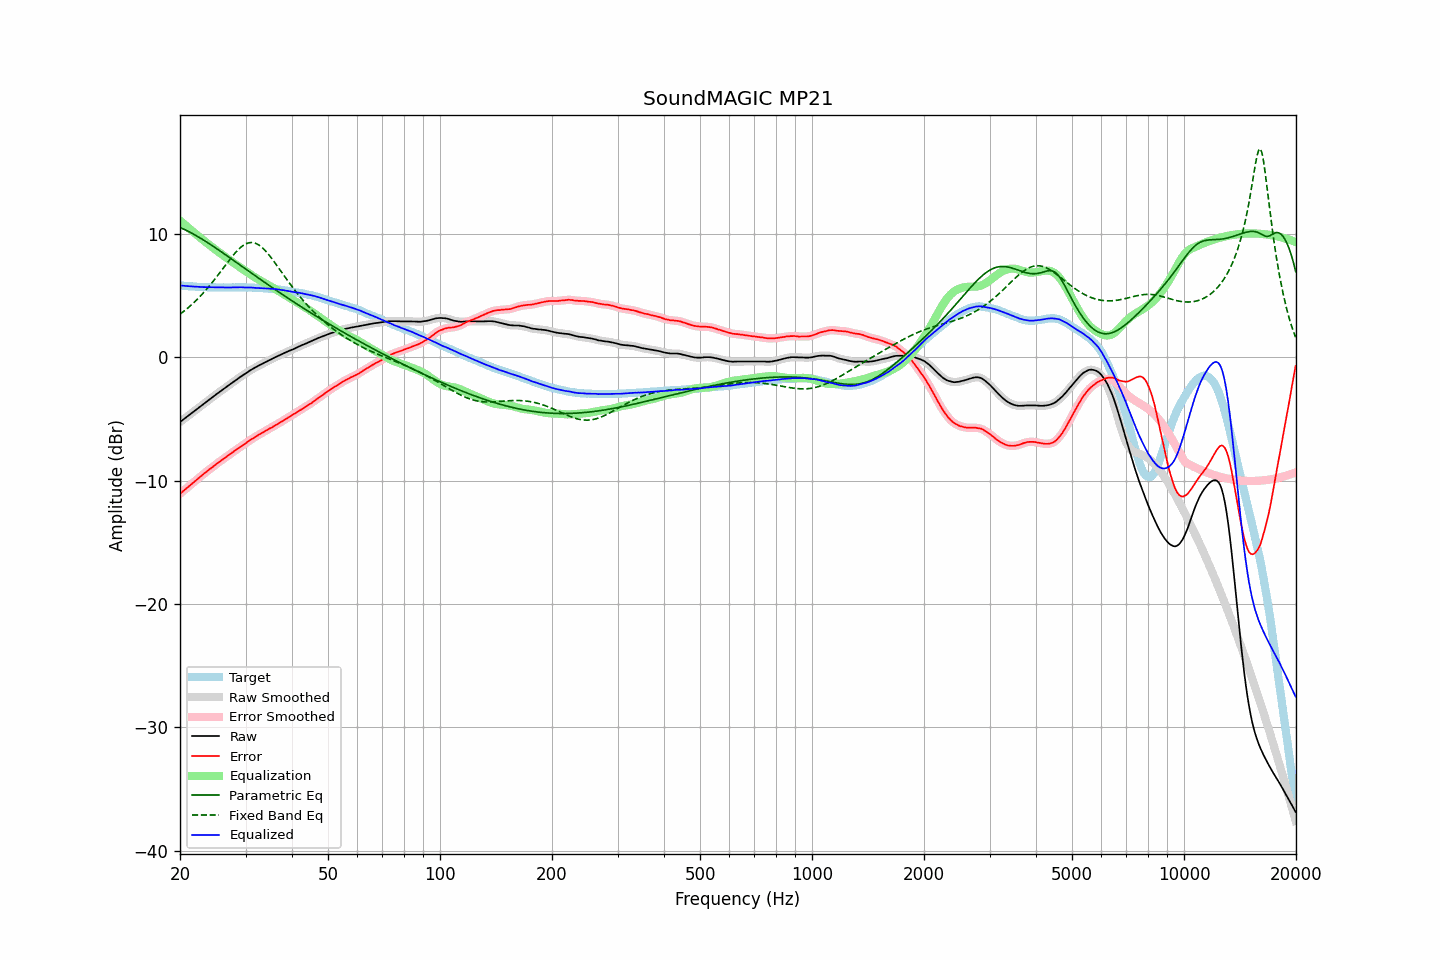

Values plotted in this chart, from the file beside it:
frequency, raw, error, smoothed, error_smoothed, equalization, parametric_eq, fixed_band_eq, equalized_raw, equalized_smoothed, target
20.00, -5.25, -11.07, -5.25, -11.07, 11.07, 10.52, 3.49, 5.81, 5.81, 5.81
20.20, -5.15, -10.96, -5.15, -10.96, 10.96, 10.46, 3.58, 5.80, 5.80, 5.80
20.40, -5.05, -10.85, -5.05, -10.85, 10.85, 10.40, 3.68, 5.79, 5.79, 5.79
20.61, -4.96, -10.74, -4.95, -10.74, 10.74, 10.34, 3.79, 5.78, 5.78, 5.78
20.81, -4.85, -10.62, -4.85, -10.62, 10.63, 10.28, 3.89, 5.77, 5.77, 5.76
21.02, -4.75, -10.51, -4.75, -10.51, 10.52, 10.22, 4.00, 5.76, 5.76, 5.75
21.23, -4.65, -10.40, -4.65, -10.40, 10.41, 10.15, 4.12, 5.75, 5.75, 5.74
21.44, -4.55, -10.31, -4.55, -10.30, 10.30, 10.08, 4.23, 5.74, 5.74, 5.75
21.66, -4.46, -10.19, -4.45, -10.19, 10.19, 10.01, 4.35, 5.73, 5.73, 5.73
21.87, -4.35, -10.09, -4.35, -10.08, 10.08, 9.94, 4.47, 5.73, 5.73, 5.73
22.09, -4.25, -9.97, -4.25, -9.97, 9.97, 9.86, 4.60, 5.72, 5.72, 5.71
22.31, -4.15, -9.86, -4.15, -9.86, 9.86, 9.79, 4.73, 5.71, 5.71, 5.70
22.54, -4.06, -9.75, -4.05, -9.75, 9.75, 9.71, 4.86, 5.70, 5.70, 5.69
22.76, -3.95, -9.65, -3.95, -9.64, 9.65, 9.63, 5.00, 5.69, 5.69, 5.69
22.99, -3.85, -9.54, -3.85, -9.54, 9.54, 9.55, 5.14, 5.68, 5.69, 5.68
23.22, -3.75, -9.43, -3.75, -9.44, 9.44, 9.47, 5.28, 5.68, 5.68, 5.67
23.45, -3.65, -9.34, -3.65, -9.33, 9.33, 9.39, 5.43, 5.68, 5.68, 5.68
23.69, -3.56, -9.23, -3.55, -9.23, 9.23, 9.30, 5.58, 5.67, 5.68, 5.67
23.92, -3.45, -9.12, -3.45, -9.13, 9.13, 9.22, 5.73, 5.68, 5.67, 5.66
24.16, -3.35, -9.03, -3.36, -9.03, 9.03, 9.13, 5.89, 5.67, 5.67, 5.67
24.40, -3.26, -8.94, -3.26, -8.93, 8.93, 9.05, 6.05, 5.66, 5.67, 5.67
24.65, -3.17, -8.83, -3.16, -8.83, 8.83, 8.96, 6.21, 5.66, 5.66, 5.66
24.89, -3.06, -8.73, -3.06, -8.73, 8.73, 8.87, 6.38, 5.66, 5.66, 5.66
25.14, -2.96, -8.62, -2.97, -8.62, 8.63, 8.79, 6.55, 5.67, 5.66, 5.65
25.39, -2.87, -8.53, -2.87, -8.53, 8.53, 8.70, 6.72, 5.66, 5.66, 5.65
25.65, -2.78, -8.43, -2.78, -8.43, 8.43, 8.61, 6.89, 5.66, 5.66, 5.65
25.91, -2.69, -8.34, -2.68, -8.34, 8.34, 8.52, 7.07, 5.65, 5.65, 5.65
26.16, -2.58, -8.25, -2.59, -8.25, 8.24, 8.43, 7.24, 5.66, 5.65, 5.66
26.43, -2.50, -8.15, -2.49, -8.15, 8.15, 8.34, 7.41, 5.65, 5.65, 5.65
26.69, -2.39, -8.05, -2.40, -8.05, 8.05, 8.24, 7.59, 5.66, 5.66, 5.65
26.96, -2.31, -7.96, -2.30, -7.96, 7.96, 8.15, 7.76, 5.65, 5.66, 5.65
27.23, -2.21, -7.86, -2.21, -7.86, 7.87, 8.06, 7.93, 5.66, 5.66, 5.65
27.50, -2.12, -7.77, -2.11, -7.77, 7.77, 7.97, 8.09, 5.66, 5.66, 5.65
27.77, -2.02, -7.69, -2.02, -7.68, 7.68, 7.88, 8.25, 5.66, 5.66, 5.66
28.05, -1.92, -7.58, -1.93, -7.59, 7.59, 7.78, 8.40, 5.66, 5.66, 5.65
28.33, -1.83, -7.50, -1.83, -7.50, 7.50, 7.69, 8.55, 5.66, 5.66, 5.66
28.62, -1.75, -7.41, -1.74, -7.41, 7.41, 7.60, 8.69, 5.66, 5.67, 5.66
28.90, -1.64, -7.32, -1.65, -7.32, 7.32, 7.51, 8.81, 5.67, 5.67, 5.67
29.19, -1.55, -7.23, -1.56, -7.23, 7.23, 7.41, 8.93, 5.67, 5.67, 5.67
29.48, -1.47, -7.14, -1.47, -7.14, 7.14, 7.32, 9.03, 5.66, 5.67, 5.66
29.78, -1.39, -7.05, -1.39, -7.05, 7.05, 7.23, 9.12, 5.66, 5.66, 5.66
30.08, -1.31, -6.97, -1.30, -6.96, 6.96, 7.14, 9.19, 5.65, 5.65, 5.66
30.38, -1.22, -6.86, -1.21, -6.86, 6.87, 7.04, 9.24, 5.65, 5.65, 5.64
30.68, -1.12, -6.77, -1.13, -6.77, 6.78, 6.95, 9.28, 5.65, 5.65, 5.64
30.99, -1.04, -6.68, -1.04, -6.69, 6.69, 6.86, 9.29, 5.66, 5.65, 5.64
31.30, -0.97, -6.61, -0.96, -6.60, 6.61, 6.77, 9.29, 5.64, 5.64, 5.64
31.61, -0.89, -6.53, -0.89, -6.53, 6.52, 6.67, 9.27, 5.63, 5.63, 5.63
31.93, -0.83, -6.44, -0.82, -6.45, 6.44, 6.58, 9.23, 5.62, 5.62, 5.61
32.24, -0.75, -6.38, -0.75, -6.37, 6.37, 6.49, 9.17, 5.61, 5.62, 5.62
32.57, -0.68, -6.28, -0.68, -6.29, 6.29, 6.40, 9.10, 5.61, 5.61, 5.60
32.89, -0.60, -6.21, -0.61, -6.21, 6.21, 6.31, 9.01, 5.61, 5.60, 5.60
33.22, -0.54, -6.14, -0.54, -6.14, 6.14, 6.22, 8.90, 5.59, 5.60, 5.59
33.55, -0.47, -6.07, -0.47, -6.07, 6.06, 6.13, 8.78, 5.59, 5.59, 5.59
33.89, -0.40, -5.99, -0.41, -5.99, 5.99, 6.04, 8.65, 5.58, 5.58, 5.58
34.23, -0.34, -5.91, -0.34, -5.91, 5.92, 5.95, 8.50, 5.57, 5.57, 5.56
34.57, -0.27, -5.84, -0.28, -5.84, 5.84, 5.86, 8.35, 5.57, 5.57, 5.56
34.92, -0.22, -5.76, -0.21, -5.77, 5.77, 5.77, 8.19, 5.55, 5.56, 5.54
35.27, -0.15, -5.71, -0.15, -5.70, 5.69, 5.68, 8.02, 5.55, 5.55, 5.56
35.62, -0.08, -5.62, -0.08, -5.62, 5.62, 5.59, 7.84, 5.53, 5.54, 5.53
35.97, -0.01, -5.55, -0.02, -5.55, 5.54, 5.50, 7.67, 5.53, 5.53, 5.53
... 635 more rows
